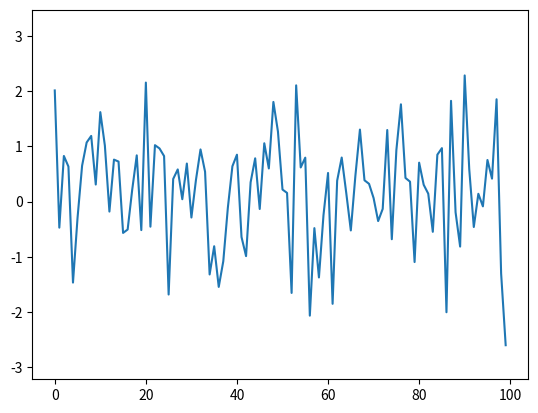

Write Python code to recreate this figure. (Note: this script raises an exception after producing the figure.)
import matplotlib.pyplot as plt
import numpy as np
import time
fig, ax = plt.subplots()
line, = ax.plot(np.random.randn(100))
plt.show(block=False)

tstart = time.time()
num_plots = 0
while time.time()-tstart < 5:
    line.set_ydata(np.random.randn(100))
    ax.draw_artist(ax.patch)
    ax.draw_artist(line)
    fig.canvas.update()
    fig.canvas.flush_events()
    num_plots += 1
print(num_plots/5)
